Dataset: Augmented Dataset (GitHub, Vipransh-Agarwal/Parkinsons-Detector). Classes: healthy, parkinson.

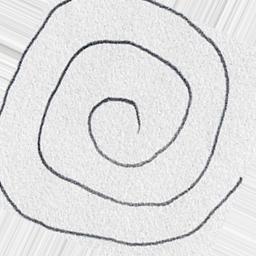
Label: healthy

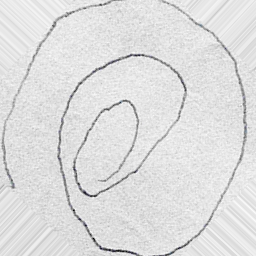
Label: parkinson

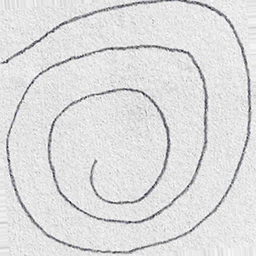
Label: healthy

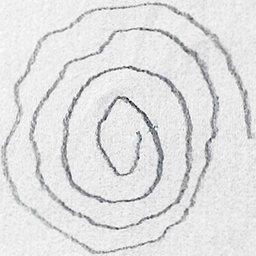
Label: parkinson

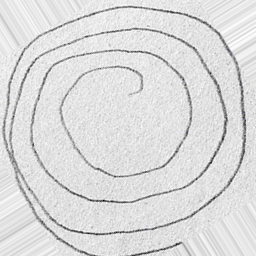
Label: parkinson

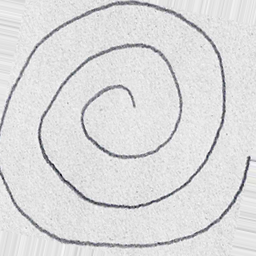
Label: healthy
